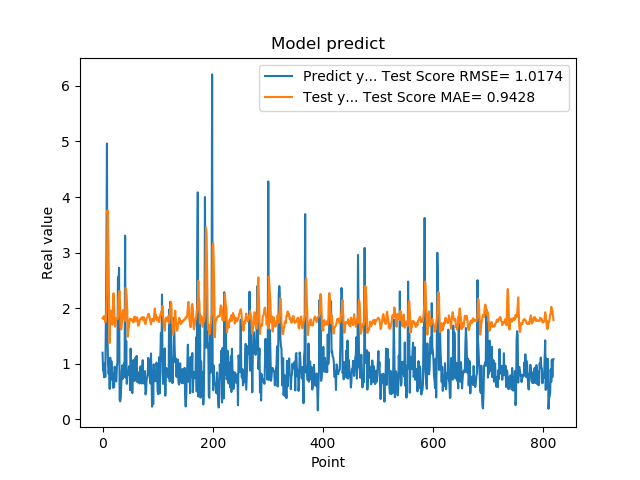

The table this chart was drawn from, first rows:
1.201630949974060059e+00, 1.822378879631520565e+00
8.802530169486999512e-01, 1.842703626264976746e+00
8.531429767608642578e-01, 1.806678978035007432e+00
7.591750025749206543e-01, 1.862330659913432607e+00
1.005007982254028320e+00, 1.838181104574438285e+00
7.687720060348510742e-01, 1.745880961171999424e+00
1.740013241767883301e+00, 1.780330991470282953e+00
2.913533687591552734e+00, 1.984794742424707437e+00
4.963075160980224609e+00, 2.370415815175563878e+00
1.471215128898620605e+00, 3.760045787138334816e+00
1.000648975372314453e+00, 3.651432052522116223e+00
8.220189809799194336e-01, 2.781850282790307993e+00
9.362199902534482643e-01, 1.969077592433204682e+00
5.486897230148315430e-01, 1.375987433793429915e+00
1.111255049705505371e+00, 1.898523354048011758e+00
7.148039937019348145e-01, 1.959678864043709057e+00
1.052167057991027832e+00, 1.871673076864725838e+00
8.955980539321898304e-01, 1.768606574325865877e+00
7.769405245780944824e-01, 1.700250879762662093e+00
5.699509978294372559e-01, 2.075469091076715511e+00
8.244060277938842773e-01, 2.270417575233957930e+00
5.800840258598327637e-01, 2.027003384659693985e+00
9.488009810447691761e-01, 1.816287438013879374e+00
7.918390035629272461e-01, 1.669530146025718809e+00
6.937990188598632812e-01, 1.771665189780075922e+00
6.834830045700073242e-01, 1.804119332655795160e+00
9.433320164680479847e-01, 1.827300763935049588e+00
1.032713770866394043e+00, 1.800732803745099364e+00
2.556216001510620117e+00, 1.840806011223349969e+00
2.464895963668823242e+00, 2.179028124323858950e+00
2.728049993515014204e+00, 2.290598060060173857e+00
3.558506965637206476e-01, 2.310726697028924193e+00
3.262020051479339600e-01, 1.999452644623739062e+00
3.781589865684509277e-01, 1.641198866768653675e+00
6.306380033493041992e-01, 1.618095634441040875e+00
8.854129910469055176e-01, 1.697611146562930884e+00
9.743152856826782227e-01, 1.904341203209992228e+00
7.307389974594116211e-01, 1.968335315267078389e+00
9.521890282630921520e-01, 1.916912896642464892e+00
1.011654973030090332e+00, 1.820462690590754162e+00
7.643579840660095215e-01, 1.796334822812428511e+00
3.306220054626464844e+00, 1.771557228009250862e+00
7.543110251426696777e-01, 2.363752937845220004e+00
1.409499049186706321e+00, 2.322854577935716591e+00
6.401469707489013672e-01, 2.185224571238046476e+00
8.640019893646240234e-01, 1.929920798059151954e+00
8.469420075416564941e-01, 1.490420228091896115e+00
7.976629734039306641e-01, 1.651043735347441421e+00
9.555831551551821068e-01, 1.658806551468752000e+00
9.546210169792175293e-01, 1.788593446147355381e+00
5.251880288124084473e-01, 1.812028458205726444e+00
1.275226235389709695e+00, 1.793387323427213520e+00
8.355640172958374023e-01, 1.805842176904906005e+00
7.640249729156494141e-01, 1.776237403660554381e+00
4.752210080623626154e-01, 1.777673891839363529e+00
7.414129972457885742e-01, 1.793260136520429704e+00
1.069700956344604492e+00, 1.745720258436169736e+00
7.892770171165466309e-01, 1.830109312148649581e+00
6.914690136909484863e-01, 1.848996173631151319e+00
7.093830108642578125e-01, 1.845940957607442590e+00
1.115731000900268555e+00, 1.765539757379376740e+00
... 759 more rows
